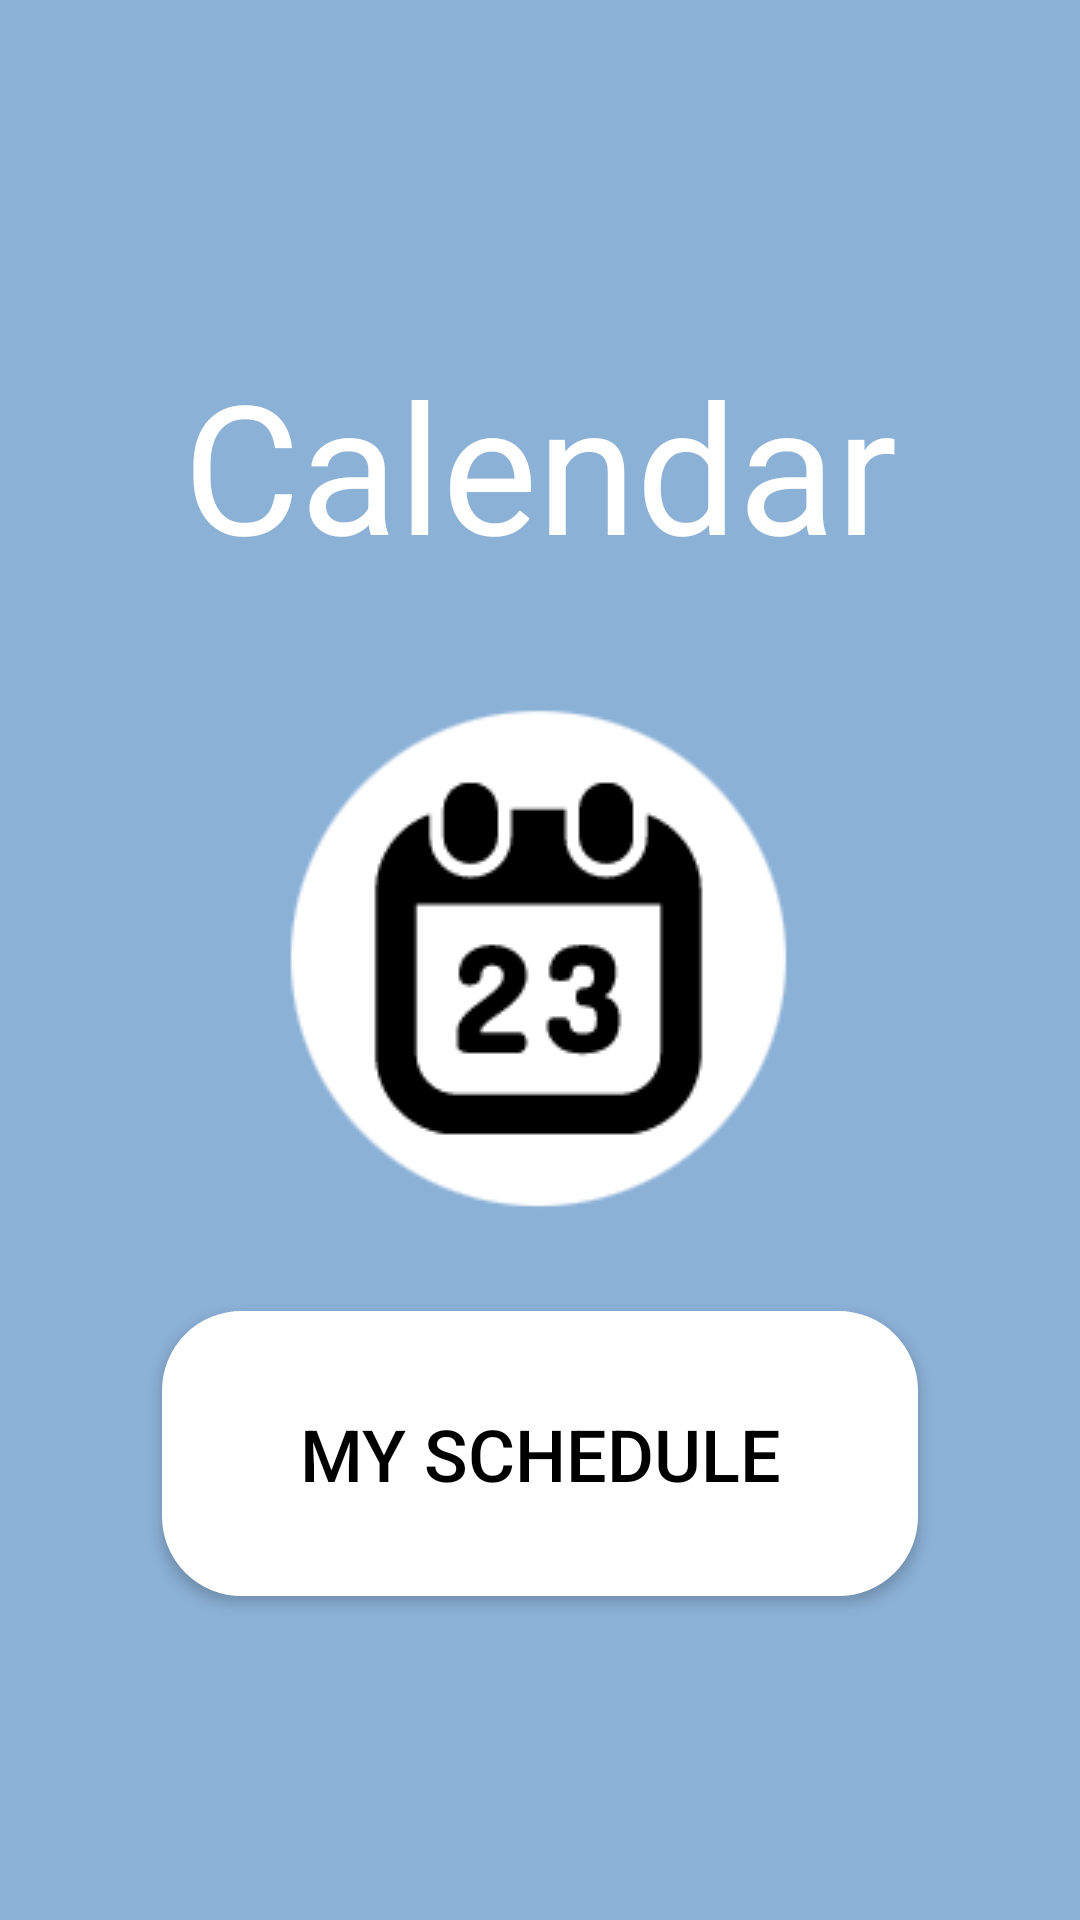

Reconstruct the res/layout file that produces this screen, plus the resources it refers to.
<!-- AndroidManifest.xml: application theme Theme.CalendarApplication -->
<!-- res/layout/activity_main.xml -->
<?xml version="1.0" encoding="utf-8"?>
<androidx.constraintlayout.widget.ConstraintLayout
    xmlns:android="http://schemas.android.com/apk/res/android"
    xmlns:tools="http://schemas.android.com/tools"
    xmlns:app="http://schemas.android.com/apk/res-auto"
    android:layout_width="match_parent"
    android:layout_height="match_parent"
    android:background="#8cb1d7"
    tools:context=".MainActivity"
    android:id="@+id/main_screen_layout">


    <TextView
        android:id="@+id/main_screen_title"
        android:layout_width="wrap_content"
        android:layout_height="wrap_content"
        android:text="@string/calendar"
        android:textColor="#FFFFFF"
        android:textSize="60sp"
        app:layout_constraintBottom_toBottomOf="parent"
        app:layout_constraintEnd_toEndOf="parent"
        app:layout_constraintStart_toStartOf="parent"
        app:layout_constraintTop_toTopOf="parent"
        app:layout_constraintVertical_bias="0.205" />

    <ImageView
        android:id="@+id/main_screen_icon"
        android:layout_width="wrap_content"
        android:layout_height="wrap_content"
        android:contentDescription="@string/main_icon"
        android:src="@drawable/calendar_icon"
        tools:layout_editor_absoluteX="105dp"
        tools:layout_editor_absoluteY="265dp"
        app:layout_constraintBottom_toBottomOf="parent"
        app:layout_constraintEnd_toEndOf="parent"
        app:layout_constraintStart_toStartOf="parent"
        app:layout_constraintTop_toTopOf="parent"/>

    <Button
        android:id="@+id/enterButton"
        android:layout_width="252dp"
        android:layout_height="95dp"
        android:backgroundTint="@color/white"
        android:text="@string/my_schedule"
        android:textColor="@color/black"
        android:textSize="24sp"
        android:background="@drawable/mybutton"
        app:layout_constraintBottom_toBottomOf="parent"
        app:layout_constraintEnd_toEndOf="parent"
        app:layout_constraintStart_toStartOf="parent"
        app:layout_constraintTop_toTopOf="parent"
        app:layout_constraintVertical_bias="0.802" />

</androidx.constraintlayout.widget.ConstraintLayout>
<!-- resources referenced by this layout -->
<resources>
  <color name="black">#FF000000</color>
  <color name="white">#FFFFFFFF</color>
  <!-- drawable calendar_icon: png bitmap (drawable, 5847 bytes) -->
  <!-- drawable mybutton (drawable) -->
  <?xml version="1.0" encoding="utf-8"?>
  <shape xmlns:android="http://schemas.android.com/apk/res/android"
      android:shape="rectangle" android:padding="10dp">
      <stroke android:width="3dp"
          android:color="@color/black" />
      <corners android:radius="25dp" />
      <solid android:color="@color/white"/>
  
  </shape>
  <string name="calendar">Calendar</string>
  <string name="main_icon">main icon</string>
  <string name="my_schedule">My Schedule</string>
  <style name="Theme.CalendarApplication" parent="Theme.MaterialComponents.DayNight.DarkActionBar">
          
          <item name="colorPrimary">@color/purple_500</item>
          <item name="colorPrimaryVariant">@color/purple_700</item>
          <item name="colorOnPrimary">@color/white</item>
          
          <item name="colorSecondary">@color/teal_200</item>
          <item name="colorSecondaryVariant">@color/teal_700</item>
          <item name="colorOnSecondary">@color/black</item>
          
          <item name="android:statusBarColor">?attr/colorPrimaryVariant</item>
          
          <item name="windowNoTitle">true</item>
      </style>
  <color name="purple_500">#ffffff</color>
  <color name="purple_700">#FF3700B3</color>
  <color name="teal_200">#FF03DAC5</color>
  <color name="teal_700">#FF018786</color>
</resources>
